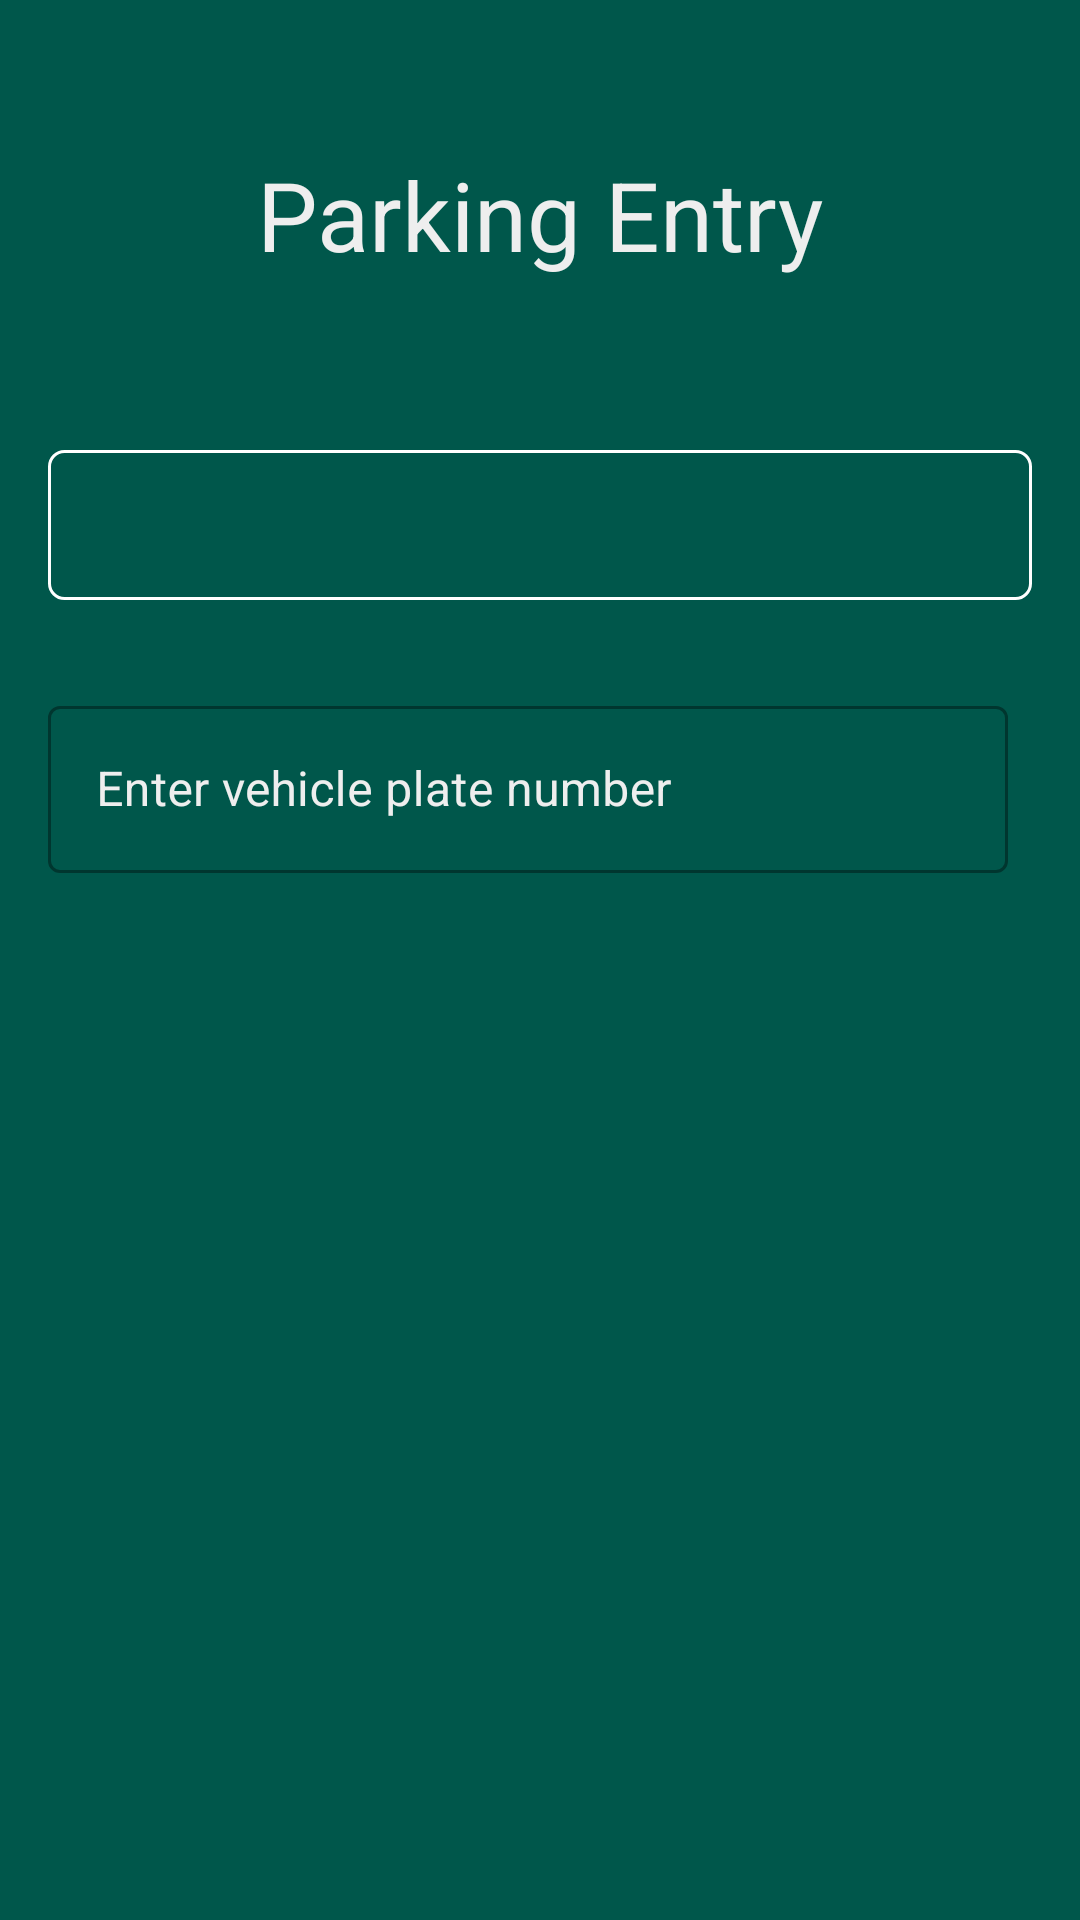

Produce the Android XML layout that renders to this screen, including the resource entries it uses.
<!-- AndroidManifest.xml: activity theme AppTheme.NoActionBar -->
<!-- res/layout/activity_parking_entry.xml -->
<?xml version="1.0" encoding="utf-8"?>
<androidx.constraintlayout.widget.ConstraintLayout
        xmlns:android="http://schemas.android.com/apk/res/android"
        xmlns:tools="http://schemas.android.com/tools"
        xmlns:app="http://schemas.android.com/apk/res-auto"
        android:layout_width="match_parent"
        android:layout_height="match_parent"
        android:background="@color/colorPrimaryDark"
        tools:context=".parkingentry.view.ParkingEntryActivity">

    <TextView
            android:text="Parking Entry"
            android:textSize="32sp"
            android:textColor="@color/colorTextWhite"
            android:layout_width="wrap_content"
            android:layout_height="wrap_content"
            android:id="@+id/textView14" app:layout_constraintTop_toTopOf="parent"
            android:layout_marginTop="50dp" app:layout_constraintStart_toStartOf="parent"
            app:layout_constraintEnd_toEndOf="parent"/>


    <ProgressBar
            android:id="@+id/progress_bar"
            android:layout_width="wrap_content"
            android:layout_height="wrap_content"
            app:layout_constraintStart_toStartOf="parent"
            app:layout_constraintEnd_toEndOf="parent"
            app:layout_constraintTop_toTopOf="parent"
            app:layout_constraintBottom_toBottomOf="parent"
    />

    <androidx.appcompat.widget.AppCompatSpinner
            style="@style/Widget.AppCompat.DropDownItem.Spinner"
            android:background="@drawable/outlined_box"
            android:spinnerMode="dropdown"
            app:layout_constraintStart_toStartOf="parent"
            android:layout_marginStart="16dp"
            app:layout_constraintEnd_toEndOf="parent"
            android:layout_marginEnd="16dp"
            app:layout_constraintTop_toTopOf="parent"
            android:layout_marginTop="150dp"
            android:id="@+id/vehicle_type_spinner"
            android:layout_width="0dp"
            android:layout_height="50dp"/>


    <com.google.android.material.textfield.TextInputLayout
            android:id="@+id/vehicle_id_layout"
            android:layout_width="0dp"
            android:layout_height="wrap_content"
            app:layout_constraintTop_toBottomOf="@+id/vehicle_type_spinner"
            app:layout_constraintStart_toStartOf="@+id/vehicle_type_spinner"
            app:layout_constraintEnd_toEndOf="@+id/vehicle_type_spinner"
            android:layout_marginEnd="8dp"
            android:layout_marginTop="30dp"
            style="@style/Widget.MaterialComponents.TextInputLayout.OutlinedBox"
            android:textColorHint="@color/colorTextWhite">

        <com.google.android.material.textfield.TextInputEditText
                android:id="@+id/vehicle_id_view"
                android:layout_width="match_parent"
                android:layout_height="wrap_content"
                android:textColor="@color/colorTextWhite"
                android:hint="Enter vehicle plate number"/>
    </com.google.android.material.textfield.TextInputLayout>


    <androidx.cardview.widget.CardView
            android:id="@+id/allotted_card_view"
            android:layout_width="match_parent"
            android:layout_height="wrap_content"
            android:layout_marginTop="20dp"
            android:layout_marginStart="16dp"
            app:layout_goneMarginEnd="16dp"
            android:visibility="gone"
            android:elevation="8dp"
            app:cardCornerRadius="8dp"
            app:layout_constraintTop_toBottomOf="@id/vehicle_id_layout"
            app:layout_constraintStart_toStartOf="parent"
            app:layout_constraintEnd_toEndOf="parent" android:layout_marginEnd="16dp">

        <TextView android:layout_width="wrap_content"
                  android:layout_height="wrap_content"
                  android:id="@+id/allotted_slot_view"
                  android:layout_margin="20dp"
                  android:textSize="30sp"
                  android:gravity="center"
                  android:textColor="@color/colorPrimaryDark"
                  android:layout_gravity="center"
                  tools:text="F1S1"/>


    </androidx.cardview.widget.CardView>

    <Button

            android:text="Assign Parking lot"
            android:layout_width="0dp"
            android:layout_height="wrap_content"
            android:textColor="@color/colorPrimary"
            android:visibility="gone"
            android:id="@+id/assign_button" app:layout_constraintStart_toStartOf="parent"
            android:layout_marginStart="16dp"
            app:layout_constraintEnd_toEndOf="parent" android:layout_marginEnd="16dp"
            app:layout_constraintBottom_toBottomOf="parent" android:layout_marginBottom="32dp"/>

</androidx.constraintlayout.widget.ConstraintLayout>
<!-- resources referenced by this layout -->
<resources>
  <color name="colorPrimary">#008577</color>
  <color name="colorPrimaryDark">#00574B</color>
  <color name="colorTextWhite">#eeeeee</color>
  <!-- drawable outlined_box (drawable) -->
  <?xml version="1.0" encoding="utf-8"?>
  <layer-list xmlns:android="http://schemas.android.com/apk/res/android">
  
      <item>
          <shape>
              <solid android:color="@android:color/transparent"/>
              <corners android:radius="5dp"/>
              <stroke
                      android:width="1dp"
                      android:color="@color/colorAccent"/>
          </shape>
      </item>
  </layer-list>
  <style name="AppTheme.NoActionBar">
          <item name="windowActionBar">false</item>
          <item name="windowNoTitle">true</item>
          <item name="colorAccent">@color/colorAccent</item>
          <item name="colorPrimary">@color/colorPrimary</item>
          <item name="colorPrimaryDark">@color/colorPrimaryDark</item>
      </style>
  <color name="colorAccent">#ffffff</color>
</resources>
